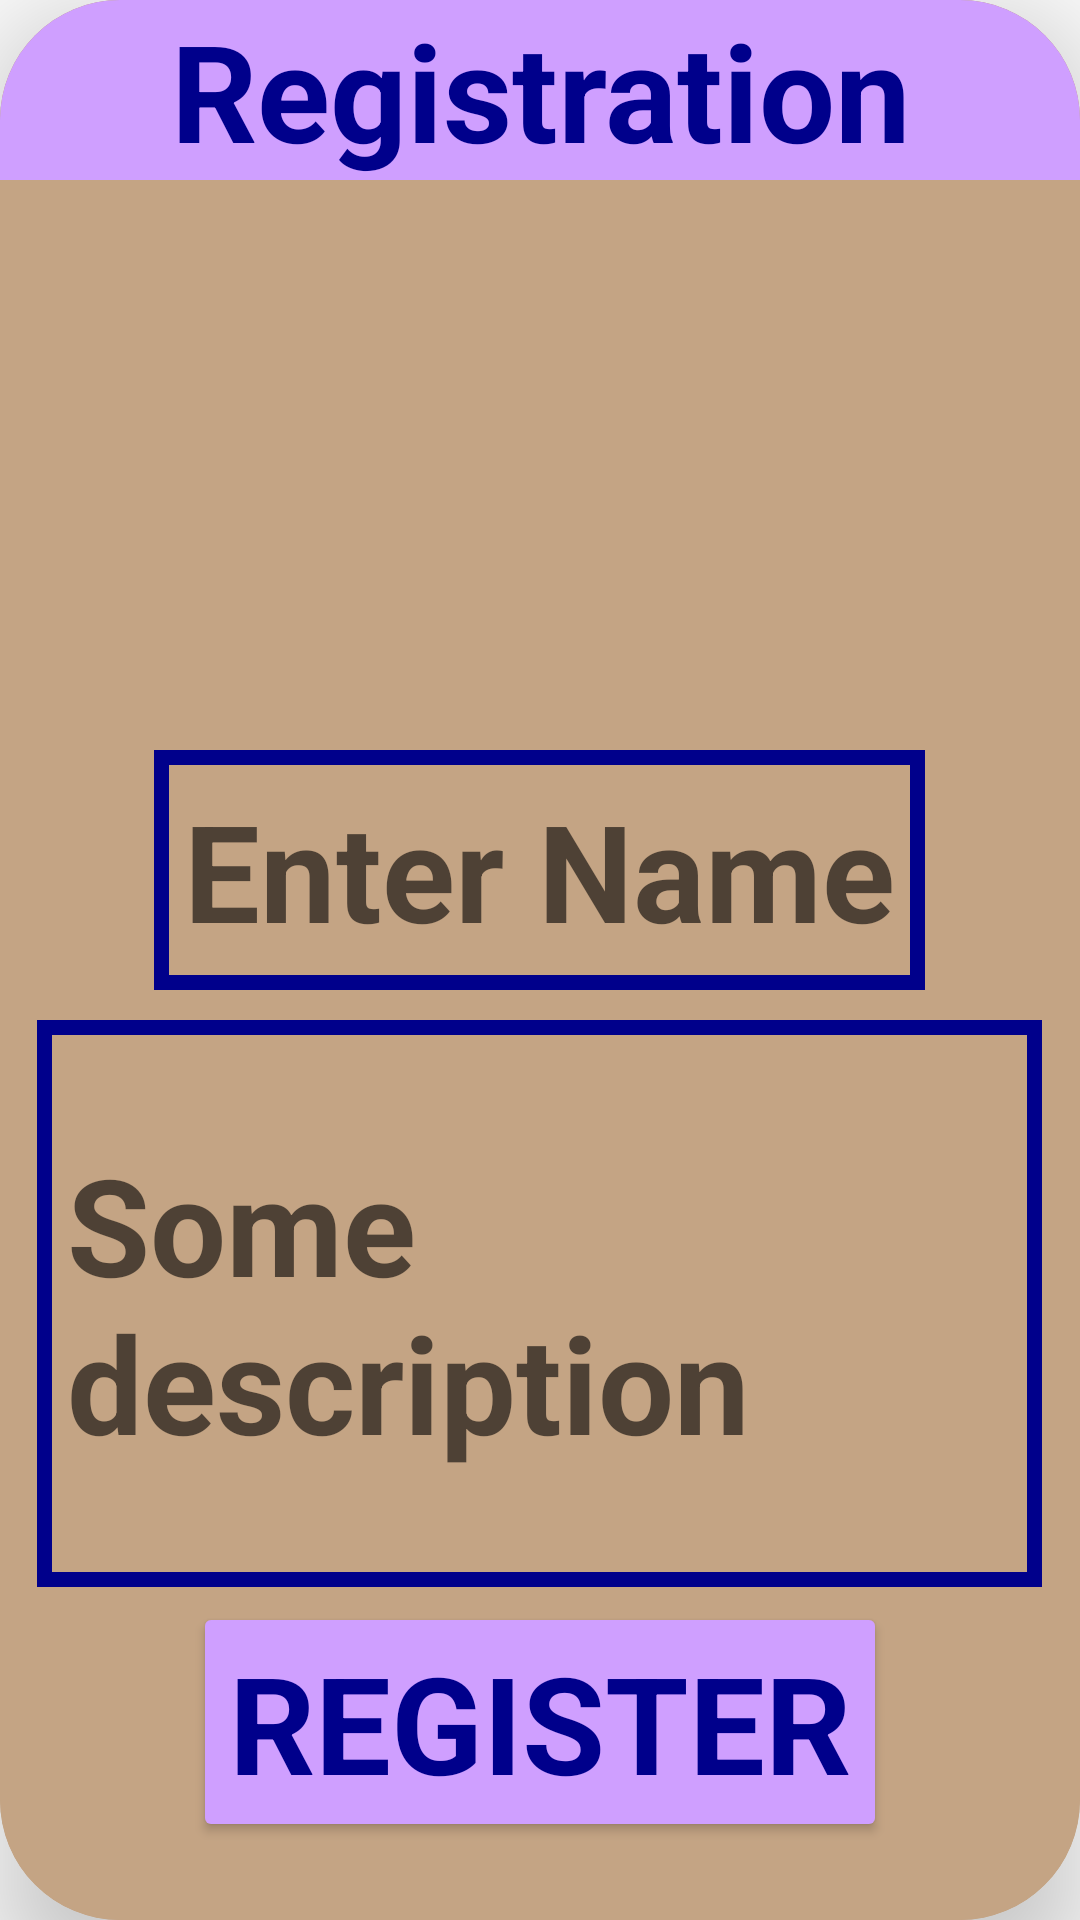

The Android layout XML behind this screen, and the referenced resources:
<!-- AndroidManifest.xml: application theme Theme.AppCompat.DayNight.NoActionBar -->
<!-- res/layout/card_register_item_register.xml -->
<?xml version="1.0" encoding="utf-8"?>
<androidx.cardview.widget.CardView
    xmlns:app="http://schemas.android.com/apk/res-auto"
    xmlns:android="http://schemas.android.com/apk/res/android"
    xmlns:tools="http://schemas.android.com/tools"
    android:layout_width="match_parent"
    android:layout_height="wrap_content"
    app:cardCornerRadius="40dp"
    app:cardElevation="20dp"
    android:layout_margin="5dp"
    app:cardBackgroundColor="@color/light_Broun"




    >
    <LinearLayout

        android:layout_width="match_parent"
        android:layout_height="match_parent"
        android:gravity="center_horizontal"
        android:orientation="vertical"
        android:background="@color/light_Broun"
        >

        <TextView
            android:id="@+id/layoutTitle"
            android:layout_width="match_parent"
            android:layout_height="wrap_content"
            android:layout_gravity="center"
            android:background="@color/light_violet"
            android:gravity="center"
            android:text="Registration"
            android:textColor="@color/dark_bllue"
            android:textSize="45sp"
            style="@style/textStyle"
            tools:text="Registration" />

        <ImageView
            android:id="@+id/layoutInputStr"
            android:layout_width="256dp"
            android:layout_height="175dp"
            android:layout_gravity="center"
            android:layout_marginTop="10dp"
            android:adjustViewBounds="true"
            android:scaleType="centerCrop" />

        <EditText
            android:id="@+id/layoutInput"
            android:layout_width="wrap_content"
            android:layout_height="wrap_content"
            android:layout_gravity="center"
            android:hint="Enter Name"
            android:minHeight="48dp"
            android:textSize="45sp"
            tools:hint="Enter Name"
            style="@style/input_box"/>


        <EditText
            android:id="@+id/memoryInput"
            android:layout_width="335dp"
            android:layout_height="189dp"
            android:layout_gravity="center"
            android:hint="@string/some_description"
            android:minHeight="48dp"
            android:textSize="45sp"
            style="@style/input_box"
             />

        <Button
            android:id="@+id/registButton"
            style="@style/buttonStyle"
            android:layout_width="wrap_content"
            android:layout_height="wrap_content"
            android:paddingBottom="10dp"
            android:text="Register"
            />


    </LinearLayout>




</androidx.cardview.widget.CardView>
<!-- resources referenced by this layout -->
<resources>
  <color name="dark_bllue">#00008b</color>
  <color name="light_Broun">#C4A484</color>
  <color name="light_violet">#CF9FFF</color>
  <string name="some_description">Some description</string>
  <style name="buttonStyle" parent="TextAppearance.AppCompat">
          <item name="android:textColor">#00008b</item>
          <item name="android:backgroundTint">#CF9FFF</item>
          <item name="android:textSize">45sp</item>
          <item name="android:textStyle">bold</item>
      </style>
  <style name="input_box">
          <item name="android:background">@drawable/input_box</item>
          <item name="android:textColor">@color/dark_bllue</item>
          <item name="android:padding">10dp</item>
          <item name="android:fontFamily">sans-serif</item>
          <item name="android:textSize">20sp</item>
          <item name="android:layout_margin">5dp</item>
          <item name="android:textStyle">bold</item>
  
      </style>
  <style name="textStyle" parent="TextAppearance.AppCompat">
          <item name="android:textSize">45sp</item>
          <item name="android:textStyle">bold</item>
          <item name="android:textColor">#00008b</item>
  
  
  
  
      </style>
  <!-- drawable input_box (drawable) -->
  <?xml version="1.0" encoding="utf-8"?>
  <shape xmlns:android="http://schemas.android.com/apk/res/android"
      android:shape="rectangle">
      <solid android:color="@android:color/transparent" />
      <stroke
          android:width="5dp"
          android:color="@color/dark_bllue" /> 
      <padding
          android:left="4dp"
          android:right="4dp"
          android:top="4dp"
          android:bottom="4dp" />
  </shape>
</resources>
